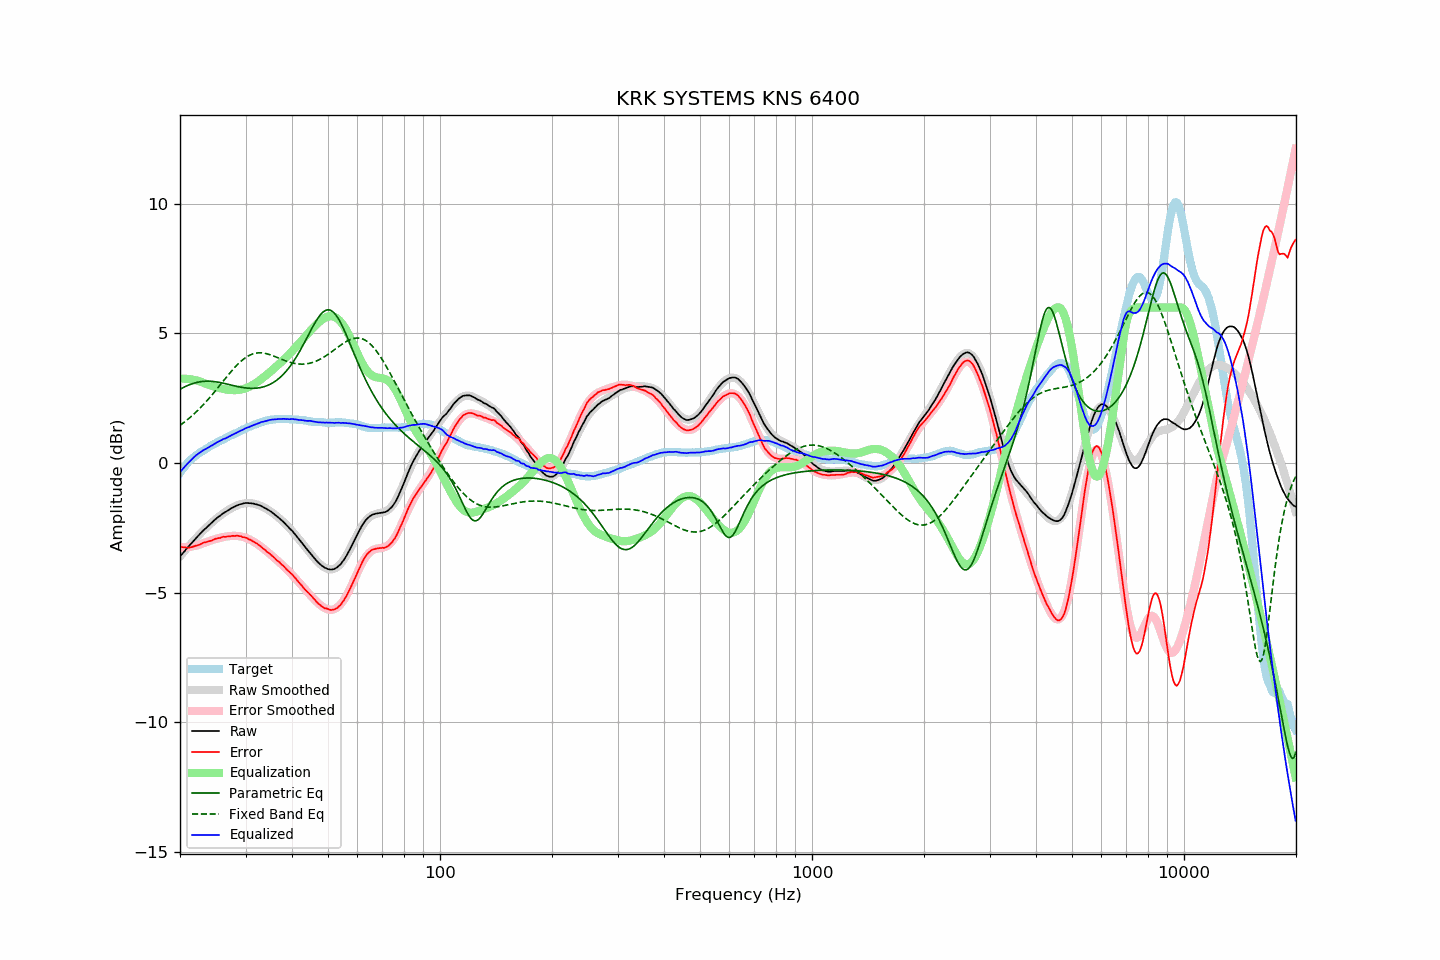

The file beside this chart, header and first rows:
frequency, raw, error, smoothed, error_smoothed, equalization, parametric_eq, fixed_band_eq, equalized_raw, equalized_smoothed, target
20.00, -3.60, -3.22, -3.61, -3.25, 3.25, 2.84, 1.45, -0.35, -0.35, -0.38
20.20, -3.53, -3.24, -3.53, -3.25, 3.25, 2.88, 1.50, -0.28, -0.28, -0.29
20.40, -3.46, -3.25, -3.46, -3.25, 3.25, 2.91, 1.54, -0.21, -0.20, -0.21
20.61, -3.39, -3.25, -3.38, -3.25, 3.25, 2.94, 1.59, -0.14, -0.13, -0.14
20.81, -3.31, -3.26, -3.31, -3.25, 3.25, 2.97, 1.64, -0.06, -0.06, -0.05
21.02, -3.24, -3.27, -3.24, -3.24, 3.24, 3.00, 1.69, -0.00, 0.00, 0.03
21.23, -3.17, -3.26, -3.17, -3.23, 3.23, 3.02, 1.74, 0.06, 0.06, 0.09
21.44, -3.10, -3.25, -3.10, -3.22, 3.22, 3.04, 1.80, 0.12, 0.13, 0.15
21.66, -3.03, -3.23, -3.03, -3.21, 3.21, 3.07, 1.85, 0.18, 0.18, 0.20
21.87, -2.96, -3.21, -2.96, -3.20, 3.20, 3.08, 1.91, 0.24, 0.24, 0.25
22.09, -2.89, -3.19, -2.89, -3.19, 3.19, 3.10, 1.97, 0.30, 0.29, 0.30
22.31, -2.83, -3.18, -2.83, -3.17, 3.17, 3.12, 2.03, 0.34, 0.34, 0.35
22.54, -2.76, -3.15, -2.76, -3.15, 3.15, 3.13, 2.09, 0.39, 0.39, 0.39
22.76, -2.70, -3.13, -2.70, -3.13, 3.13, 3.14, 2.15, 0.43, 0.43, 0.43
22.99, -2.63, -3.09, -2.64, -3.11, 3.11, 3.15, 2.21, 0.47, 0.47, 0.46
23.22, -2.57, -3.07, -2.57, -3.08, 3.08, 3.15, 2.28, 0.51, 0.51, 0.50
23.45, -2.52, -3.06, -2.51, -3.06, 3.06, 3.15, 2.35, 0.54, 0.54, 0.54
23.69, -2.46, -3.04, -2.45, -3.04, 3.04, 3.16, 2.42, 0.57, 0.58, 0.57
23.92, -2.40, -3.02, -2.40, -3.01, 3.01, 3.16, 2.49, 0.61, 0.62, 0.62
24.16, -2.34, -3.00, -2.34, -2.99, 2.99, 3.15, 2.56, 0.65, 0.65, 0.66
24.40, -2.29, -2.98, -2.28, -2.97, 2.97, 3.15, 2.63, 0.68, 0.69, 0.69
24.65, -2.23, -2.95, -2.23, -2.95, 2.95, 3.14, 2.71, 0.72, 0.72, 0.72
24.89, -2.17, -2.92, -2.18, -2.93, 2.93, 3.13, 2.78, 0.76, 0.76, 0.75
25.14, -2.12, -2.91, -2.13, -2.92, 2.92, 3.13, 2.86, 0.80, 0.79, 0.79
25.39, -2.07, -2.89, -2.08, -2.90, 2.90, 3.11, 2.93, 0.83, 0.82, 0.82
25.65, -2.03, -2.89, -2.03, -2.89, 2.89, 3.10, 3.01, 0.85, 0.86, 0.86
25.91, -1.98, -2.86, -1.98, -2.87, 2.87, 3.09, 3.09, 0.89, 0.89, 0.88
26.16, -1.93, -2.84, -1.94, -2.86, 2.86, 3.08, 3.17, 0.93, 0.92, 0.91
26.43, -1.90, -2.85, -1.89, -2.84, 2.84, 3.06, 3.24, 0.94, 0.95, 0.95
26.69, -1.86, -2.84, -1.85, -2.83, 2.83, 3.05, 3.32, 0.97, 0.98, 0.98
26.96, -1.82, -2.83, -1.81, -2.82, 2.82, 3.03, 3.40, 1.00, 1.01, 1.01
27.23, -1.78, -2.83, -1.78, -2.82, 2.82, 3.02, 3.47, 1.04, 1.04, 1.05
27.50, -1.74, -2.82, -1.74, -2.81, 2.81, 3.00, 3.54, 1.07, 1.07, 1.08
27.77, -1.71, -2.81, -1.71, -2.81, 2.81, 2.99, 3.61, 1.10, 1.10, 1.10
28.05, -1.68, -2.82, -1.68, -2.81, 2.81, 2.97, 3.68, 1.13, 1.13, 1.14
28.33, -1.65, -2.81, -1.65, -2.81, 2.81, 2.96, 3.75, 1.16, 1.16, 1.15
28.62, -1.62, -2.80, -1.62, -2.82, 2.82, 2.95, 3.81, 1.20, 1.19, 1.18
28.90, -1.60, -2.82, -1.60, -2.83, 2.83, 2.93, 3.87, 1.22, 1.22, 1.22
29.19, -1.58, -2.82, -1.58, -2.84, 2.84, 2.92, 3.93, 1.26, 1.25, 1.24
29.48, -1.57, -2.86, -1.57, -2.85, 2.85, 2.91, 3.98, 1.28, 1.28, 1.29
29.78, -1.55, -2.86, -1.56, -2.87, 2.87, 2.90, 4.03, 1.32, 1.31, 1.31
30.08, -1.54, -2.88, -1.55, -2.89, 2.89, 2.89, 4.07, 1.35, 1.34, 1.34
30.38, -1.54, -2.91, -1.55, -2.91, 2.91, 2.89, 4.11, 1.37, 1.36, 1.37
30.68, -1.55, -2.95, -1.55, -2.94, 2.94, 2.88, 4.15, 1.39, 1.39, 1.40
30.99, -1.55, -2.97, -1.55, -2.97, 2.97, 2.88, 4.18, 1.42, 1.42, 1.42
31.30, -1.56, -3.00, -1.56, -3.00, 3.00, 2.88, 4.20, 1.44, 1.45, 1.44
31.61, -1.57, -3.04, -1.57, -3.04, 3.04, 2.88, 4.22, 1.47, 1.47, 1.47
31.93, -1.59, -3.08, -1.58, -3.08, 3.08, 2.88, 4.23, 1.49, 1.50, 1.49
32.24, -1.60, -3.11, -1.60, -3.12, 3.12, 2.89, 4.24, 1.52, 1.52, 1.51
32.57, -1.62, -3.16, -1.62, -3.16, 3.16, 2.90, 4.25, 1.54, 1.54, 1.54
32.89, -1.64, -3.21, -1.65, -3.21, 3.21, 2.91, 4.25, 1.57, 1.56, 1.57
33.22, -1.67, -3.26, -1.68, -3.26, 3.26, 2.92, 4.25, 1.59, 1.58, 1.59
33.55, -1.71, -3.32, -1.71, -3.31, 3.31, 2.94, 4.24, 1.59, 1.60, 1.60
33.89, -1.74, -3.35, -1.74, -3.36, 3.36, 2.96, 4.23, 1.62, 1.62, 1.61
34.23, -1.78, -3.42, -1.77, -3.41, 3.41, 2.98, 4.21, 1.63, 1.63, 1.64
34.57, -1.81, -3.46, -1.81, -3.46, 3.46, 3.01, 4.20, 1.65, 1.65, 1.65
34.92, -1.85, -3.51, -1.85, -3.51, 3.51, 3.03, 4.18, 1.66, 1.66, 1.66
35.27, -1.89, -3.57, -1.89, -3.56, 3.56, 3.07, 4.15, 1.67, 1.67, 1.68
35.62, -1.94, -3.61, -1.94, -3.62, 3.62, 3.10, 4.13, 1.68, 1.68, 1.67
35.97, -1.99, -3.67, -1.99, -3.68, 3.68, 3.14, 4.11, 1.68, 1.69, 1.68
... 635 more rows
